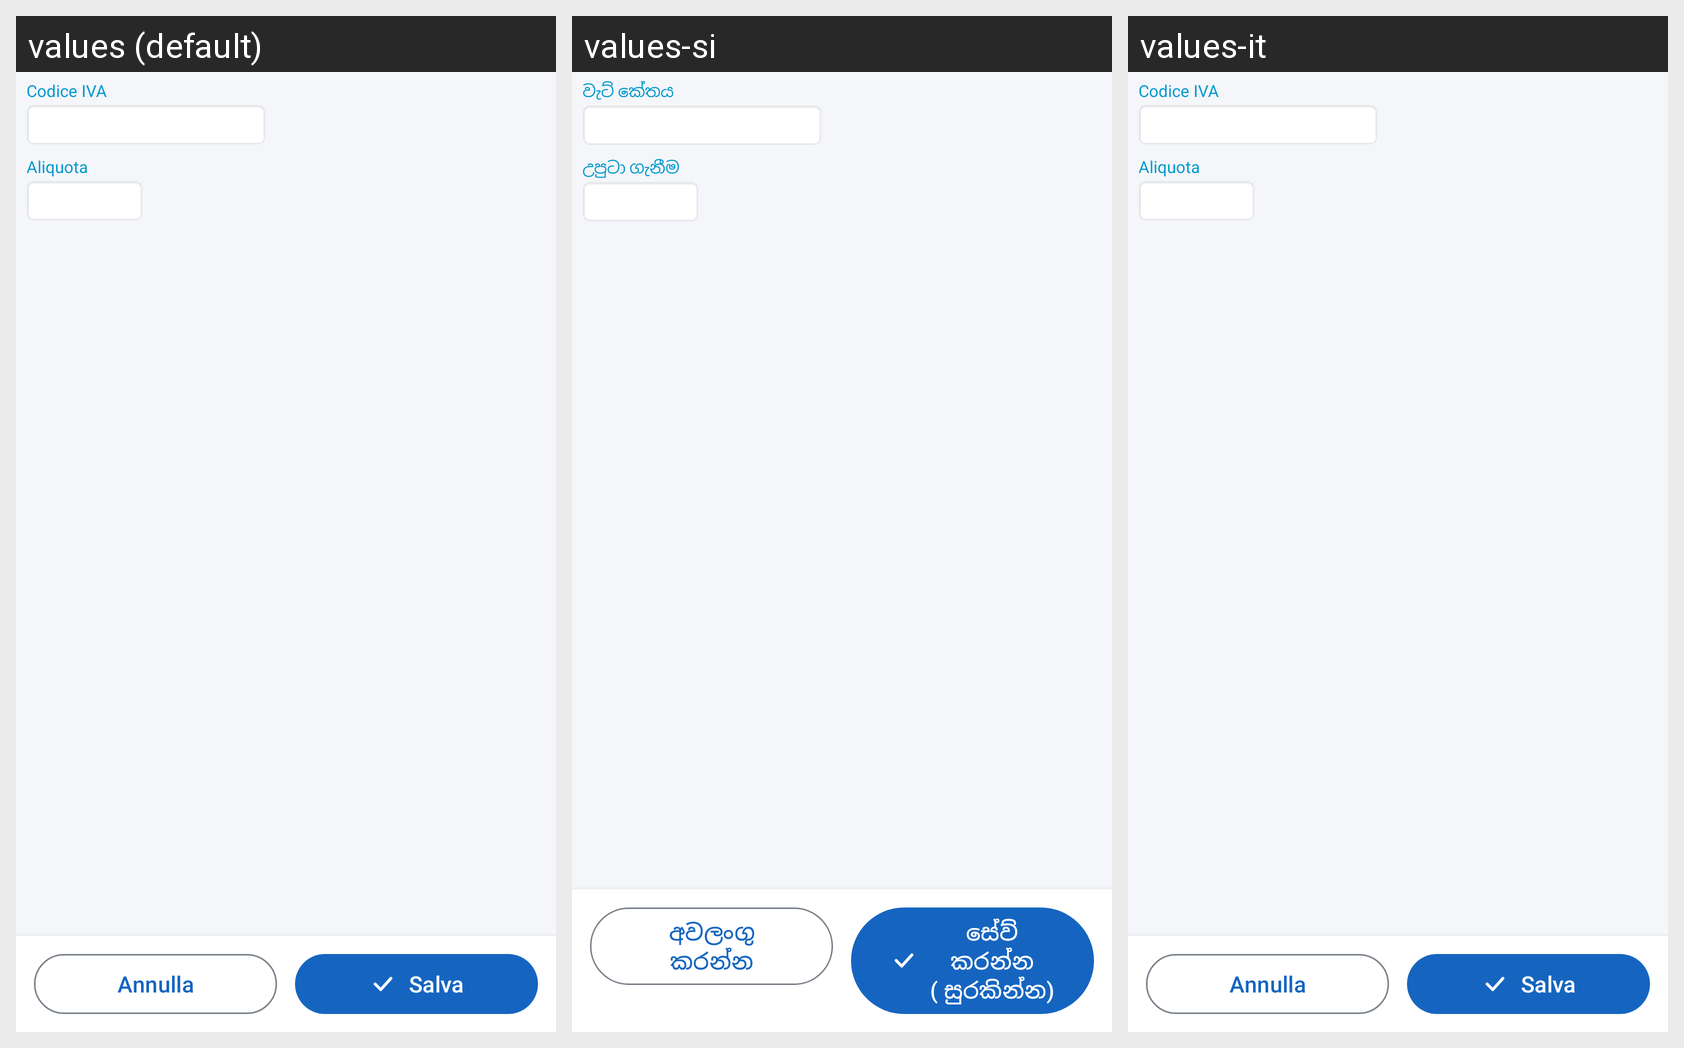

The Android screen above is rendered under several locales of the same app. Produce the string resources it draws, with the default and per-locale values.
Android screen res/layout/activity_iva_dettaglio.xml rendered under 3 locales, left to right: values (default), values-si, values-it. Device: Nexus 5 (rendered at 1080×1920; each locale shown at half size, 540×960, under a caption strip naming it); theme AppTheme.
Strings drawn on this screen, with the default value and each locale's value (text and hints the layout hard-codes, and strings that could not be matched under every locale, appear in the picture but are not listed):

codice_iva
  values: Codice IVA
  values-si: වැට් කේතය
  values-it: Codice IVA

aliquota
  values: Aliquota
  values-si: උපුටා ගැනීම
  values-it: Aliquota

annulla
  values: Annulla
  values-si: අවලංගු කරන්න
  values-it: Annulla

salva
  values: Salva
  values-si: සේව් කරන්න ( සුරකින්න)
  values-it: Salva
